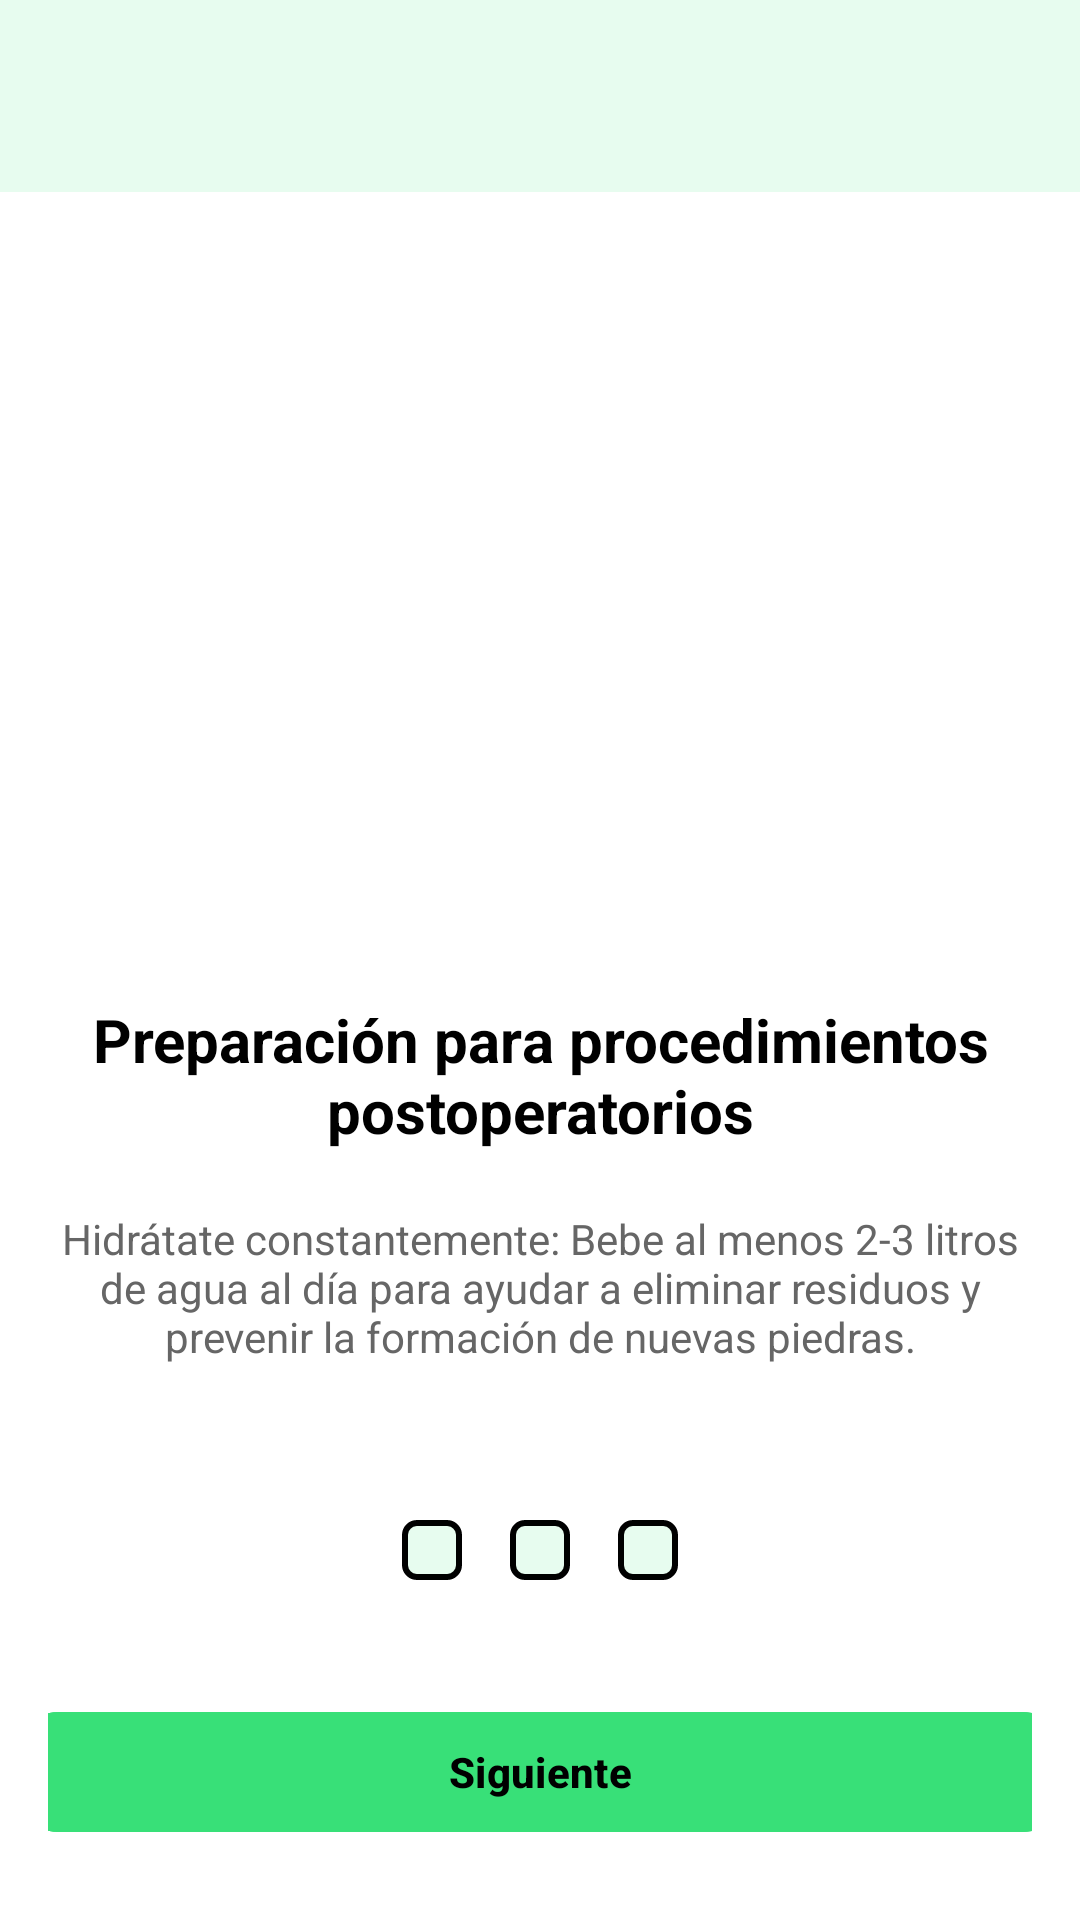

Here is an Android app screen rendered from its layout file. Give the layout XML and the strings, colors and styles it references.
<!-- AndroidManifest.xml: application theme Base.Theme.UroCareApp -->
<!-- res/layout/activity_cuidadospostcirujia.xml -->
<?xml version="1.0" encoding="utf-8"?>
<androidx.constraintlayout.widget.ConstraintLayout xmlns:android="http://schemas.android.com/apk/res/android"
    xmlns:app="http://schemas.android.com/apk/res-auto"
    xmlns:tools="http://schemas.android.com/tools"
    android:id="@+id/main"
    android:layout_width="match_parent"
    android:layout_height="match_parent"
    android:background="@android:color/white"
    tools:context=".paciente.CuidadosPostcirujia">

    <LinearLayout
        android:layout_width="match_parent"
        android:layout_height="match_parent"
        android:layout_marginTop="80dp"
        android:gravity="center_horizontal"
        android:orientation="vertical"
        android:padding="16dp"
        app:layout_constraintTop_toTopOf="parent">

        
        <ImageView
            android:id="@+id/imageView"
            android:layout_width="411dp"
            android:layout_height="221dp"
            android:layout_marginBottom="16dp"
            android:contentDescription="Preparación preoperatoria"
            android:scaleType="fitCenter"
            android:src="@drawable/ic_postcirujia" />

        
        <TextView
            android:id="@+id/titleText"
            android:layout_width="wrap_content"
            android:layout_height="wrap_content"
            android:layout_marginBottom="8dp"
            android:gravity="center"
            android:text="Preparación para procedimientos postoperatorios"
            android:textColor="#000000"
            android:textSize="20sp"
            android:textStyle="bold" />

        
        <TextView
            android:id="@+id/descriptionText"
            android:layout_width="match_parent"
            android:layout_height="75dp"
            android:layout_marginBottom="16dp"
            android:gravity="center"
            android:text="Hidrátate constantemente: Bebe al menos 2-3 litros de agua al día para ayudar a eliminar residuos y prevenir la formación de nuevas piedras."
            android:textColor="#666666"
            android:textSize="14sp" />

        <LinearLayout
            android:layout_marginTop="16dp"
            android:id="@+id/indicatorLayout"
            android:layout_width="wrap_content"
            android:layout_height="wrap_content"
            android:orientation="horizontal"
            android:gravity="center"
            app:layout_constraintTop_toBottomOf="@id/imageView"
            app:layout_constraintBottom_toBottomOf="parent"
            app:layout_constraintStart_toStartOf="parent"
            app:layout_constraintEnd_toEndOf="parent">

            <View
                android:id="@+id/indicator1"
                android:layout_width="20dp"
                android:layout_height="20dp"
                android:layout_margin="8dp"
                android:background="@drawable/indicator_border" />

            <View
                android:id="@+id/indicator2"
                android:layout_width="20dp"
                android:layout_height="20dp"
                android:layout_margin="8dp"
                android:background="@drawable/indicator_border" />

            <View
                android:id="@+id/indicator3"
                android:layout_width="20dp"
                android:layout_height="20dp"
                android:layout_margin="8dp"
                android:background="@drawable/indicator_border" />
        </LinearLayout>

        
        <com.google.android.material.button.MaterialButton
            android:id="@+id/buttonNext"
            android:layout_width="351dp"
            android:layout_height="wrap_content"
            android:backgroundTint="@color/primary"
            android:text="Siguiente"
            android:textColor="@color/black"
            android:textStyle="bold"
            android:layout_marginTop="32dp"
            app:cornerRadius="15dp" />
    </LinearLayout>

    <include layout="@layout/toolbar_paciente" />

</androidx.constraintlayout.widget.ConstraintLayout>
<!-- res/layout/toolbar_paciente.xml (included above) -->
<?xml version="1.0" encoding="utf-8"?>
<androidx.appcompat.widget.Toolbar
    xmlns:android="http://schemas.android.com/apk/res/android"

    android:id="@+id/toolbar"
    android:layout_width="match_parent"
    android:layout_height="wrap_content"
    android:background="@color/primary_claro"
    android:minHeight="?attr/actionBarSize"
    android:theme="?attr/actionBarTheme" />
<!-- resources referenced by this layout -->
<resources>
  <color name="black">#FF000000</color>
  <color name="primary">#38E078</color>
  <color name="primary_claro">#1E38E078</color>
  <!-- drawable indicator_border (drawable) -->
  <?xml version="1.0" encoding="utf-8"?>
  <shape xmlns:android="http://schemas.android.com/apk/res/android">
      <solid android:color="@color/primary_claro" />
      <stroke android:color="@android:color/black" android:width="2dp" />
      <corners android:radius="4dp" />
  </shape>
  <style name="Base.Theme.UroCareApp" parent="Theme.Material3.DayNight.NoActionBar">
          
          <item name="colorPrimary">@color/black</item>
  
  
  
          
          <item name="colorControlActivated">@color/primary_claro</item>
          <item name="android:textColorHighlight">@color/highlight</item> 
  
          
          <item name="android:windowBackground">@android:color/white</item>
      </style>
  <color name="highlight">#6BE79A</color>
</resources>
